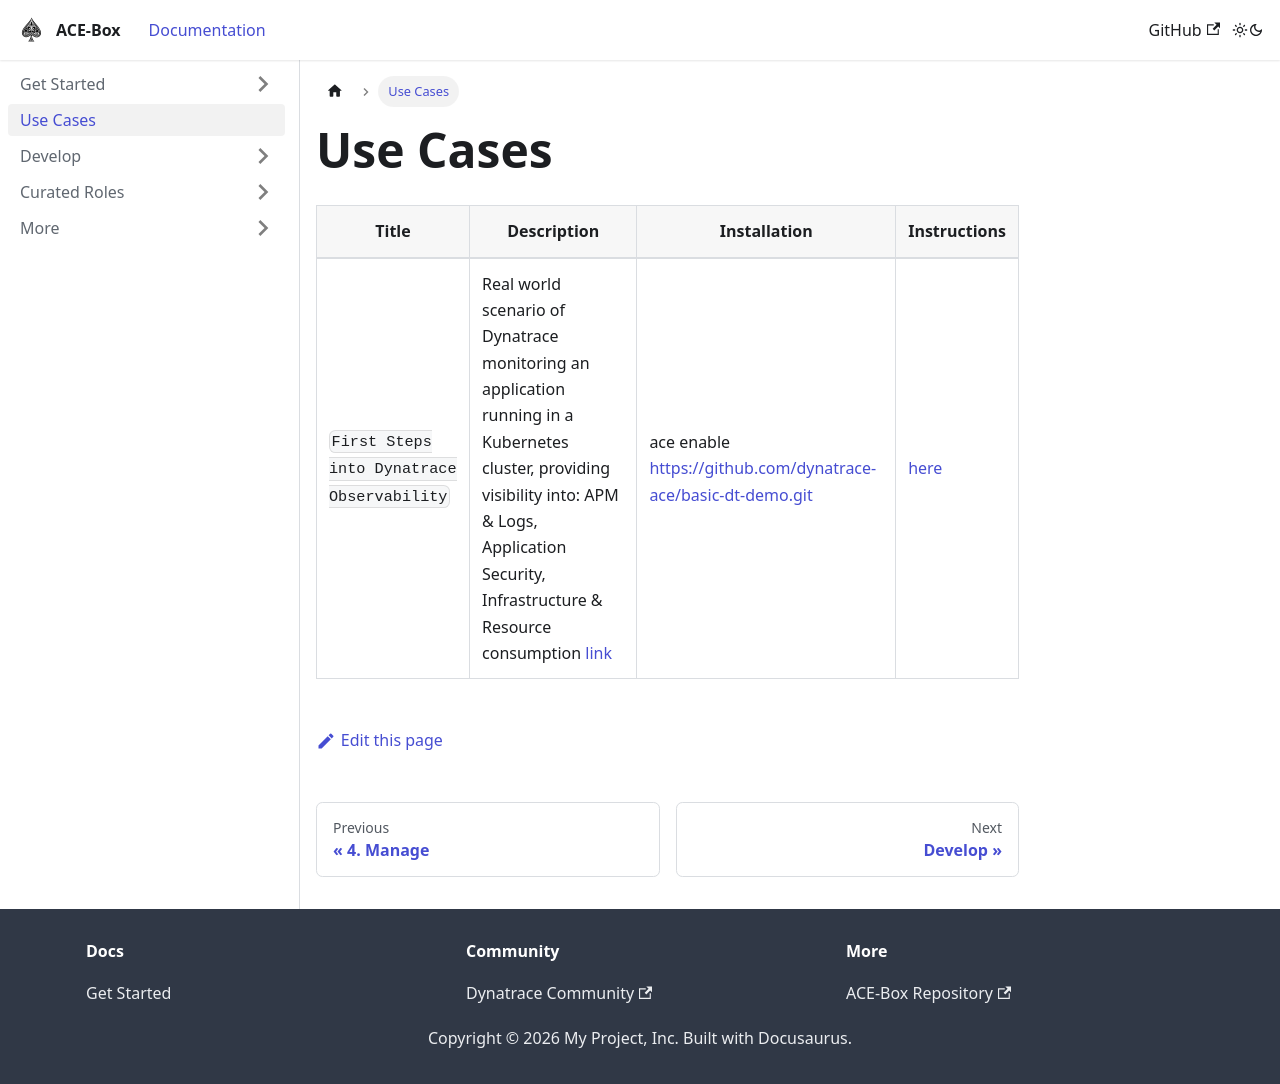

repository: Dynatrace/ace-box · page: docs/use_cases/index.html · generator: docusaurus

---
sidebar_position: 2
---

# Use Cases

| Title                          | Description | Installation | Instructions | 
| ------------------------------ | ----------- | --- | --- |
| `First Steps into Dynatrace Observability`  | Real world scenario of Dynatrace monitoring an application running in a Kubernetes cluster, providing visibility into: APM & Logs, Application Security, Infrastructure & Resource consumption [link](https://github.com/dynatrace-ace/basic-dt-demo?tab=readme-ov-file#value)    | ace enable https://github.com/dynatrace-ace/basic-dt-demo.git | [here](https://github.com/dynatrace-ace/basic-dt-demo/tree/main/roles/my-use-case/files/dt-demo/lab-guide/content)
